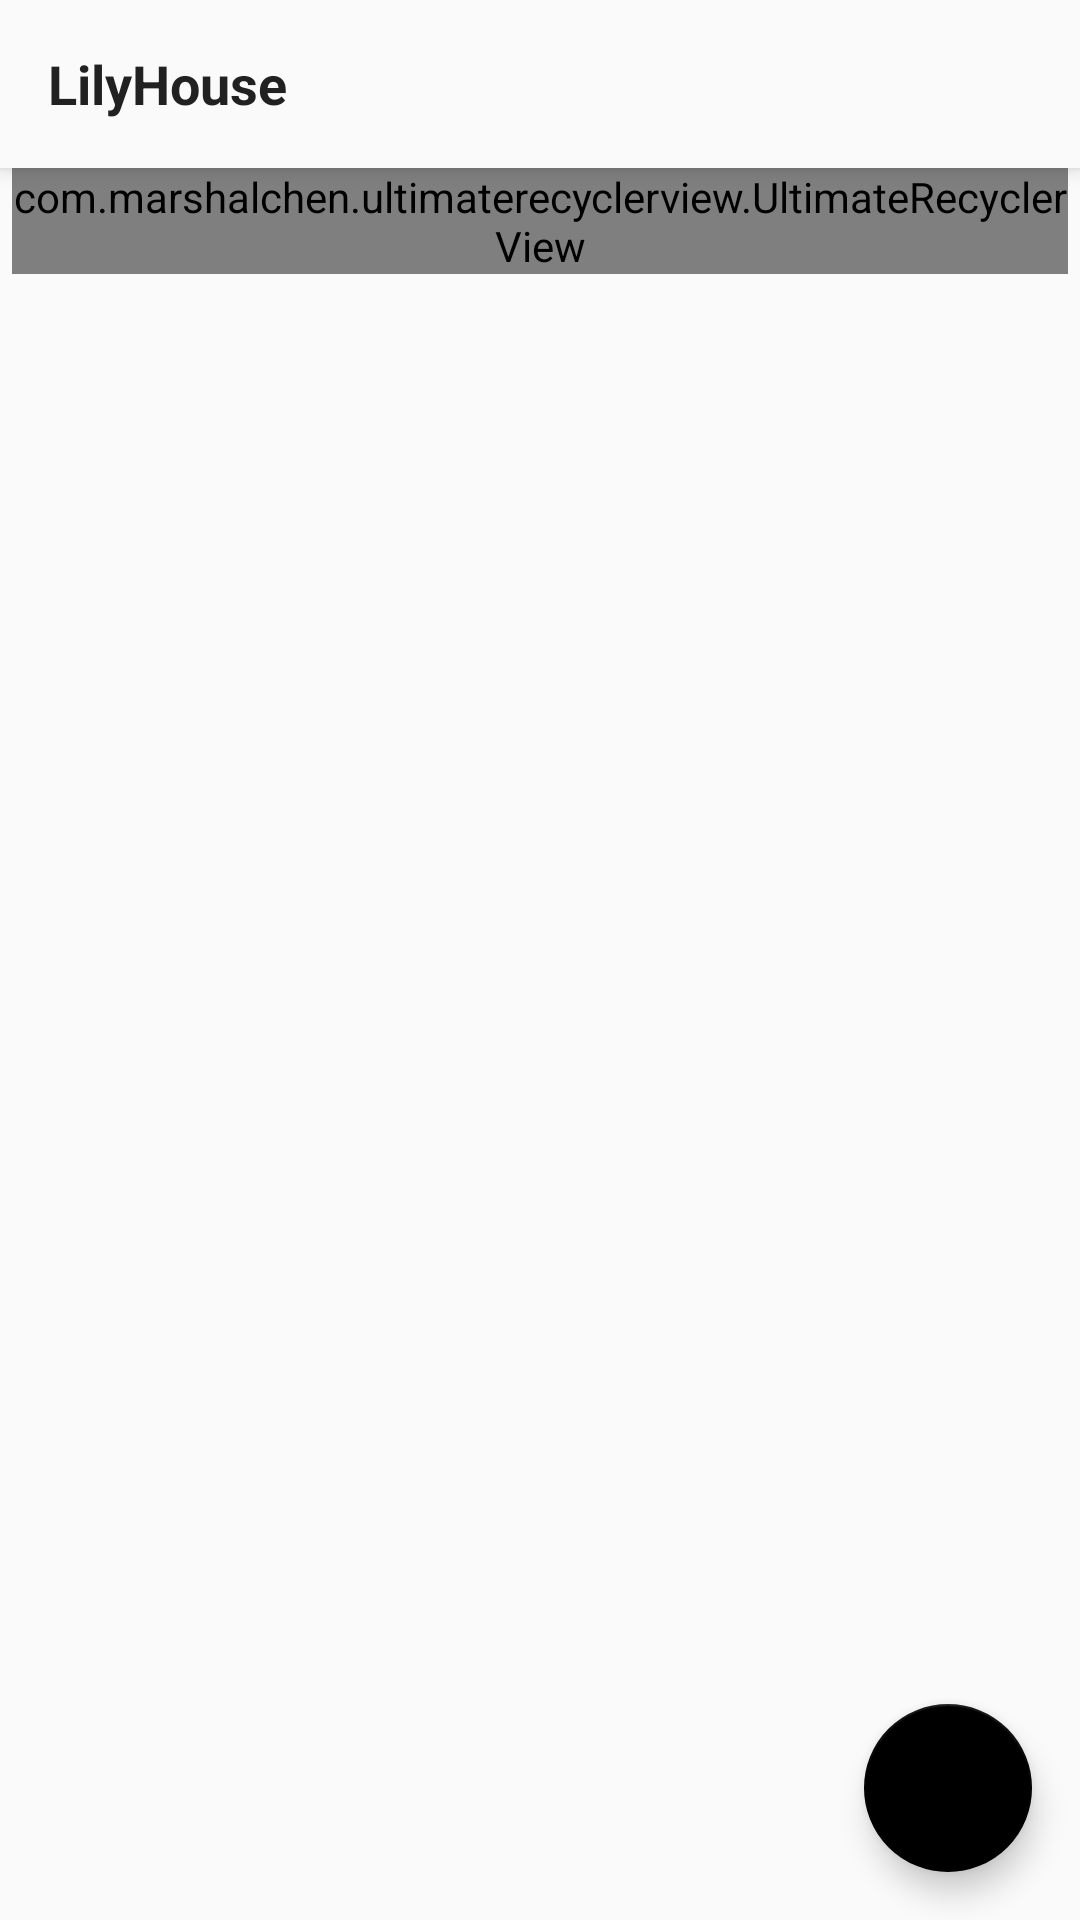

Reconstruct the res/layout file that produces this screen, plus the resources it refers to.
<!-- AndroidManifest.xml: application theme AppTheme -->
<!-- res/layout/activity_main.xml -->
<?xml version="1.0" encoding="utf-8"?>
<android.support.design.widget.CoordinatorLayout xmlns:android="http://schemas.android.com/apk/res/android"
    android:layout_width="match_parent"
    android:layout_height="match_parent"
    xmlns:app="http://schemas.android.com/apk/res-auto">

    <include layout="@layout/layout_app_toolbar" />

    <com.marshalchen.ultimaterecyclerview.UltimateRecyclerView
        app:layout_behavior="@string/appbar_scrolling_view_behavior"
        android:id="@+id/rv_main_manga"
        android:layout_marginStart="4dp"
        android:layout_marginEnd="4dp"
        android:layout_width="match_parent"
        android:layout_height="wrap_content" />

    <android.support.design.widget.FloatingActionButton
        android:id="@+id/my_fab"
        android:layout_width="wrap_content"
        android:layout_height="wrap_content"
        android:layout_gravity="bottom|end"
        android:layout_margin="16dp"
        android:src="@drawable/ic_vertical_align_top"
        app:backgroundTint="@color/colorBlack"
        app:fabSize="auto"
        app:rippleColor="@color/defaultBgColor" />

</android.support.design.widget.CoordinatorLayout>
<!-- res/layout/layout_app_toolbar.xml (included above) -->
<?xml version="1.0" encoding="utf-8"?>
<android.support.design.widget.AppBarLayout xmlns:android="http://schemas.android.com/apk/res/android"
    xmlns:app="http://schemas.android.com/apk/res-auto"
    android:layout_width="match_parent"
    android:layout_height="wrap_content"
    android:fitsSystemWindows="true"
    android:theme="@style/ThemeOverlay.AppCompat.Light">

    <android.support.v7.widget.Toolbar
        android:id="@+id/my_toolbar"
        android:layout_width="match_parent"
        android:layout_height="?attr/actionBarSize"
        android:elevation="8dp"
        app:contentInsetStartWithNavigation="0dp"
        app:popupTheme="@style/ThemeOverlay.AppCompat"
        app:titleTextAppearance="@style/InfoCollapsedTitle"
        app:title="@string/app_name" />

</android.support.design.widget.AppBarLayout>
<!-- resources referenced by this layout -->
<resources>
  <color name="colorBlack">#000000</color>
  <color name="defaultBgColor">#FAFAFAFA</color>
  <string name="app_name">LilyHouse</string>
  <style name="InfoCollapsedTitle">
          <item name="android:textSize">18sp</item>
          <item name="android:textColor">@color/primary_text</item>
          <item name="android:textStyle">bold</item>
      </style>
  <style name="AppTheme" parent="Theme.AppCompat.Light.NoActionBar">
          
          <item name="colorPrimary">@color/colorPrimary</item>
          <item name="colorPrimaryDark">@color/colorPrimaryDark</item>
          <item name="colorAccent">@color/colorAccent</item>
      </style>
  <color name="primary_text">#212121</color>
  <color name="colorPrimary">#fafafa</color>
  <color name="colorPrimaryDark">#000000</color>
  <color name="colorAccent">#757de8</color>
</resources>
